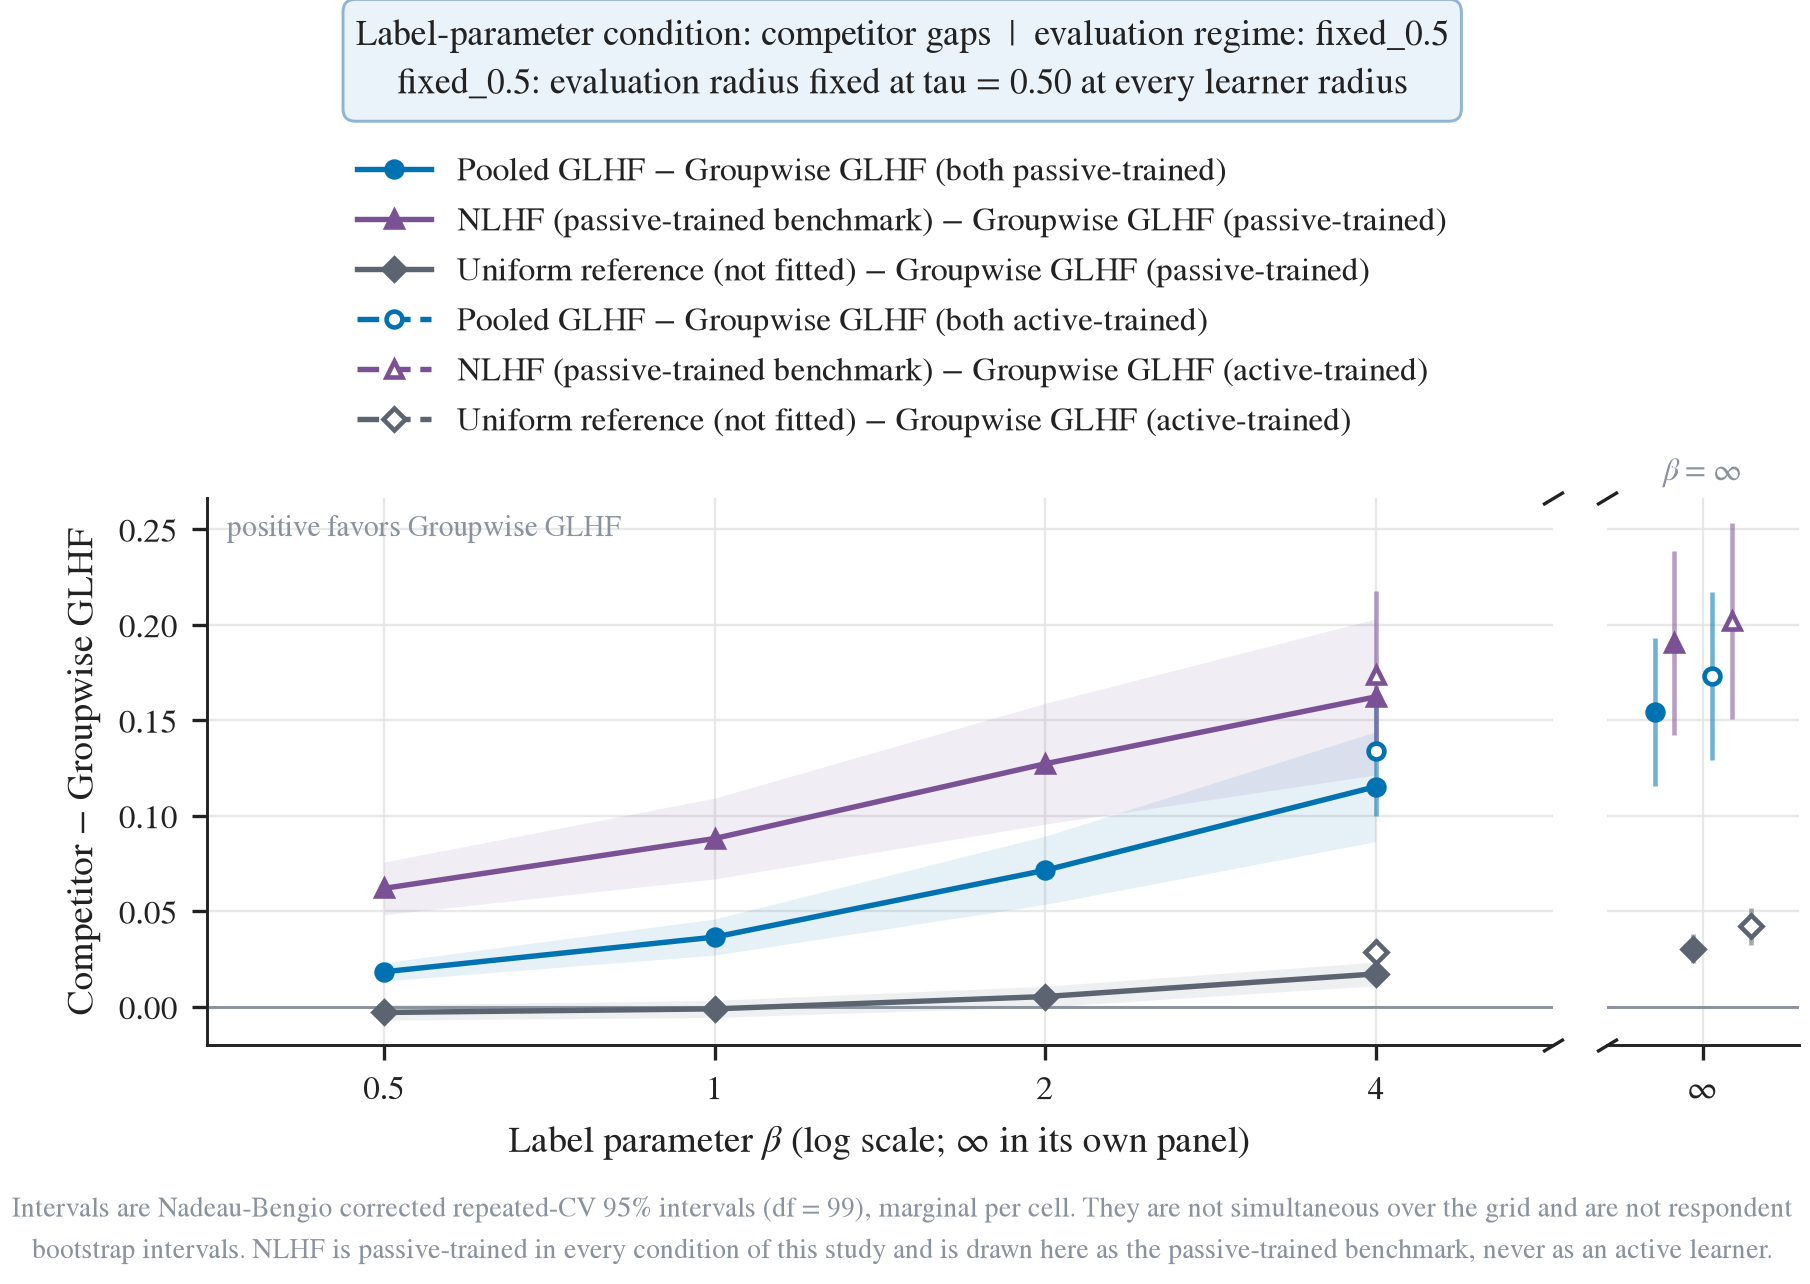

The data file committed next to this chart (first rows):
figure, panel, series, series_label, method, display_name, training_protocol, protocol_trained, displayed_beside_protocol, condition, evaluation_regime, beta, learner_tau, evaluation_tau, group, axis_segment, x, y, ci_low, ci_high, p_holm, interval
beta_gaps, finite, pooled_minus_multigroup|passive, Pooled GLHF $-$ Groupwise GLHF (both pas…, pooled, Pooled GLHF, passive-trained span-adaptive learner, passive, , beta, fixed_0.5, 0.5, 0.5, 0.5, , finite, 0.5, 0.01829, 0.01352, 0.02305, 4.695027173274882e-11, nadeau_bengio_corrected_repeated_cv_95_m…
beta_gaps, finite, pooled_minus_multigroup|passive, Pooled GLHF $-$ Groupwise GLHF (both pas…, pooled, Pooled GLHF, passive-trained span-adaptive learner, passive, , beta, fixed_0.5, 1, 0.5, 0.5, , finite, 1.0, 0.03646, 0.02701, 0.04591, 5.283913517664789e-11, nadeau_bengio_corrected_repeated_cv_95_m…
beta_gaps, finite, pooled_minus_multigroup|passive, Pooled GLHF $-$ Groupwise GLHF (both pas…, pooled, Pooled GLHF, passive-trained span-adaptive learner, passive, , beta, fixed_0.5, 2, 0.5, 0.5, , finite, 2.0, 0.07143, 0.05356, 0.0893, 1.681491969669031e-11, nadeau_bengio_corrected_repeated_cv_95_m…
beta_gaps, finite, pooled_minus_multigroup|passive, Pooled GLHF $-$ Groupwise GLHF (both pas…, pooled, Pooled GLHF, passive-trained span-adaptive learner, passive, , beta, fixed_0.5, 4, 0.5, 0.5, , finite, 4.0, 0.1152, 0.08644, 0.144, 1.8502215428458138e-11, nadeau_bengio_corrected_repeated_cv_95_m…
beta_gaps, infinity, pooled_minus_multigroup|passive, Pooled GLHF $-$ Groupwise GLHF (both pas…, pooled, Pooled GLHF, passive-trained span-adaptive learner, passive, , beta, fixed_0.5, inf, 0.5, 0.5, , infinity, -0.5, 0.1542, 0.1154, 0.193, 2.4175200492456203e-11, nadeau_bengio_corrected_repeated_cv_95_m…
beta_gaps, finite, pooled_nlhf_minus_multigroup|passive, NLHF (passive-trained benchmark) $-$ Gro…, pooled_nlhf, NLHF, passive-trained batch solver (never fitt…, passive, , beta, fixed_0.5, 0.5, 0.5, 0.5, , finite, 0.5, 0.06196, 0.0482, 0.07573, 1.3923145051711885e-13, nadeau_bengio_corrected_repeated_cv_95_m…
beta_gaps, finite, pooled_nlhf_minus_multigroup|passive, NLHF (passive-trained benchmark) $-$ Gro…, pooled_nlhf, NLHF, passive-trained batch solver (never fitt…, passive, , beta, fixed_0.5, 1, 0.5, 0.5, , finite, 1.0, 0.08805, 0.0669, 0.1092, 3.964063329048247e-12, nadeau_bengio_corrected_repeated_cv_95_m…
beta_gaps, finite, pooled_nlhf_minus_multigroup|passive, NLHF (passive-trained benchmark) $-$ Gro…, pooled_nlhf, NLHF, passive-trained batch solver (never fitt…, passive, , beta, fixed_0.5, 2, 0.5, 0.5, , finite, 2.0, 0.1272, 0.09558, 0.1588, 1.5800083003859362e-11, nadeau_bengio_corrected_repeated_cv_95_m…
beta_gaps, finite, pooled_nlhf_minus_multigroup|passive, NLHF (passive-trained benchmark) $-$ Gro…, pooled_nlhf, NLHF, passive-trained batch solver (never fitt…, passive, , beta, fixed_0.5, 4, 0.5, 0.5, , finite, 4.0, 0.1622, 0.1214, 0.2031, 2.145710973498357e-11, nadeau_bengio_corrected_repeated_cv_95_m…
beta_gaps, infinity, pooled_nlhf_minus_multigroup|passive, NLHF (passive-trained benchmark) $-$ Gro…, pooled_nlhf, NLHF, passive-trained batch solver (never fitt…, passive, , beta, fixed_0.5, inf, 0.5, 0.5, , infinity, -0.3, 0.1903, 0.1422, 0.2384, 2.561346722240732e-11, nadeau_bengio_corrected_repeated_cv_95_m…
beta_gaps, finite, uniform_minus_multigroup|passive, Uniform reference (not fitted) $-$ Group…, uniform, Uniform reference, not fitted, passive, , beta, fixed_0.5, 0.5, 0.5, 0.5, , finite, 0.5, -0.003021, -0.00699, 0.0009488, 0.1342, nadeau_bengio_corrected_repeated_cv_95_m…
beta_gaps, finite, uniform_minus_multigroup|passive, Uniform reference (not fitted) $-$ Group…, uniform, Uniform reference, not fitted, passive, , beta, fixed_0.5, 1, 0.5, 0.5, , finite, 1.0, -0.001129, -0.005603, 0.003344, 0.6175, nadeau_bengio_corrected_repeated_cv_95_m…
beta_gaps, finite, uniform_minus_multigroup|passive, Uniform reference (not fitted) $-$ Group…, uniform, Uniform reference, not fitted, passive, , beta, fixed_0.5, 2, 0.5, 0.5, , finite, 2.0, 0.00532, -8.116725744874292e-05, 0.01072, 0.05348, nadeau_bengio_corrected_repeated_cv_95_m…
beta_gaps, finite, uniform_minus_multigroup|passive, Uniform reference (not fitted) $-$ Group…, uniform, Uniform reference, not fitted, passive, , beta, fixed_0.5, 4, 0.5, 0.5, , finite, 4.0, 0.01717, 0.01099, 0.02335, 2.808388876185843e-07, nadeau_bengio_corrected_repeated_cv_95_m…
beta_gaps, infinity, uniform_minus_multigroup|passive, Uniform reference (not fitted) $-$ Group…, uniform, Uniform reference, not fitted, passive, , beta, fixed_0.5, inf, 0.5, 0.5, , infinity, -0.1, 0.03034, 0.02266, 0.03803, 2.561346722240732e-11, nadeau_bengio_corrected_repeated_cv_95_m…
beta_gaps, finite, pooled_minus_multigroup|active, Pooled GLHF $-$ Groupwise GLHF (both act…, pooled, Pooled GLHF, active-trained span-adaptive learner, active, , beta, fixed_0.5, 4, 0.5, 0.5, , finite, 4.0, 0.1337, 0.09983, 0.1676, 3.288683385235723e-11, nadeau_bengio_corrected_repeated_cv_95_m…
beta_gaps, infinity, pooled_minus_multigroup|active, Pooled GLHF $-$ Groupwise GLHF (both act…, pooled, Pooled GLHF, active-trained span-adaptive learner, active, , beta, fixed_0.5, inf, 0.5, 0.5, , infinity, 0.1, 0.1732, 0.1293, 0.2171, 2.7954014390805343e-11, nadeau_bengio_corrected_repeated_cv_95_m…
beta_gaps, finite, pooled_nlhf_minus_multigroup|active, NLHF (passive-trained benchmark) $-$ Gro…, pooled_nlhf, NLHF, passive-trained batch solver (never fitt…, active, , beta, fixed_0.5, 4, 0.5, 0.5, , finite, 4.0, 0.1735, 0.1294, 0.2176, 3.288683385235723e-11, nadeau_bengio_corrected_repeated_cv_95_m…
beta_gaps, infinity, pooled_nlhf_minus_multigroup|active, NLHF (passive-trained benchmark) $-$ Gro…, pooled_nlhf, NLHF, passive-trained batch solver (never fitt…, active, , beta, fixed_0.5, inf, 0.5, 0.5, , infinity, 0.3, 0.2021, 0.1507, 0.2535, 2.7954014390805343e-11, nadeau_bengio_corrected_repeated_cv_95_m…
beta_gaps, finite, uniform_minus_multigroup|active, Uniform reference (not fitted) $-$ Group…, uniform, Uniform reference, not fitted, active, , beta, fixed_0.5, 4, 0.5, 0.5, , finite, 4.0, 0.02842, 0.02121, 0.03563, 3.288683385235723e-11, nadeau_bengio_corrected_repeated_cv_95_m…
beta_gaps, infinity, uniform_minus_multigroup|active, Uniform reference (not fitted) $-$ Group…, uniform, Uniform reference, not fitted, active, , beta, fixed_0.5, inf, 0.5, 0.5, , infinity, 0.5, 0.04213, 0.03235, 0.05191, 9.664732111662977e-13, nadeau_bengio_corrected_repeated_cv_95_m…
